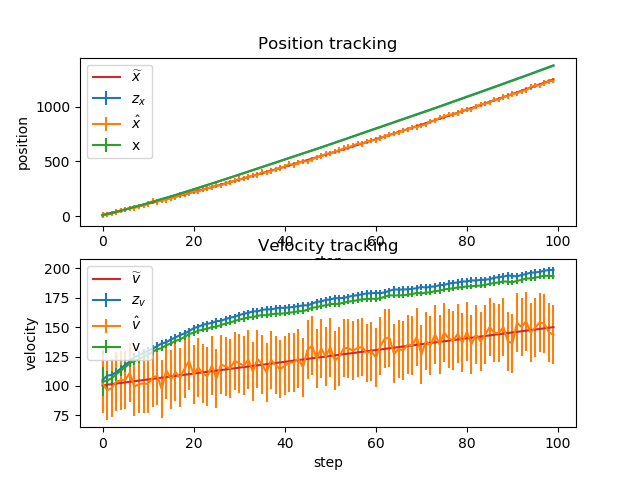

The table this chart was drawn from, first rows:
x_pred, x_pred_var, v_pred, v_pred_var, x, x_var, v, v_var, x_real, v_real, z_x, z_x_var, z_v, z_v_var
10, 25.25, 105, 25.25, 9.157, 12.56, 103.6, 12.56, 10, 100.5, 8.322, 25, 102.2, 25
19.52, 12.69, 108.6, 12.81, 17.32, 8.416, 104.5, 8.471, 20.05, 101, 12.97, 25, 96.37, 25
27.76, 8.501, 109.5, 8.721, 26.3, 6.344, 106.5, 6.466, 30.15, 101.5, 22.02, 25, 98.13, 25
36.96, 6.409, 111.5, 6.716, 37.17, 5.101, 109.8, 5.294, 40.3, 102, 38.01, 25, 103.5, 25
48.16, 5.154, 114.8, 5.544, 48.91, 4.273, 113, 4.537, 50.5, 102.5, 52.54, 25, 104.8, 25
60.21, 4.318, 118, 4.787, 60.57, 3.682, 115.9, 4.018, 60.75, 103, 62.66, 25, 105.1, 25
72.16, 3.722, 120.9, 4.268, 71.97, 3.24, 119.5, 3.646, 71.05, 103.5, 70.68, 25, 111.3, 25
83.92, 3.277, 124.5, 3.896, 82.86, 2.897, 121.1, 3.37, 81.4, 104, 74.8, 25, 99.27, 25
94.98, 2.931, 126.1, 3.62, 93.99, 2.623, 123, 3.162, 91.8, 104.5, 85.61, 25, 101.6, 25
106.3, 2.655, 128, 3.412, 105.6, 2.4, 124.9, 3.003, 102.2, 105, 99.21, 25, 102.1, 25
118.1, 2.43, 129.9, 3.253, 117.6, 2.215, 126.7, 2.878, 112.8, 105.5, 112.8, 25, 101.7, 25
130.3, 2.243, 131.7, 3.128, 130.9, 2.059, 128.9, 2.78, 123.3, 106, 137.4, 25, 107.1, 25
143.8, 2.086, 133.9, 3.03, 142.8, 1.926, 131.2, 2.703, 133.9, 106.5, 131, 25, 108.8, 25
155.9, 1.953, 136.2, 2.953, 155.1, 1.811, 132.1, 2.641, 144.6, 107, 144.4, 25, 97.28, 25
168.3, 1.838, 137.1, 2.891, 166.9, 1.712, 134.6, 2.591, 155.2, 107.5, 147.8, 25, 113.5, 25
180.4, 1.738, 139.6, 2.841, 179.4, 1.625, 136.2, 2.551, 166, 108, 165.6, 25, 105.5, 25
193, 1.65, 141.2, 2.801, 191.8, 1.548, 138.2, 2.519, 176.8, 108.5, 173.7, 25, 111.8, 25
205.6, 1.573, 143.2, 2.769, 204.8, 1.48, 139.6, 2.493, 187.7, 109, 191.3, 25, 106.9, 25
218.7, 1.505, 144.6, 2.743, 217.9, 1.42, 141.6, 2.472, 198.6, 109.5, 203.3, 25, 114.8, 25
232, 1.444, 146.6, 2.722, 230.6, 1.365, 144.1, 2.454, 209.5, 110, 206.2, 25, 121.2, 25
245, 1.39, 149.1, 2.704, 244, 1.317, 145.3, 2.44, 220.5, 110.5, 224.8, 25, 109.6, 25
258.5, 1.341, 150.3, 2.69, 256.8, 1.273, 146.9, 2.429, 231.6, 111, 225.5, 25, 115.8, 25
271.5, 1.297, 151.9, 2.679, 270.1, 1.233, 147.9, 2.42, 242.7, 111.5, 242.3, 25, 110.4, 25
284.9, 1.257, 152.9, 2.67, 283.4, 1.197, 148.6, 2.412, 253.8, 112, 254.5, 25, 108.3, 25
298.3, 1.221, 153.6, 2.662, 296.6, 1.164, 150.1, 2.406, 265, 112.5, 262.1, 25, 117.4, 25
311.6, 1.188, 155.1, 2.656, 310.3, 1.135, 150.4, 2.401, 276.2, 113, 283.5, 25, 106.1, 25
325.4, 1.159, 155.4, 2.651, 323.4, 1.107, 151.8, 2.397, 287.6, 113.5, 280.5, 25, 118.1, 25
338.6, 1.131, 156.8, 2.647, 336.8, 1.082, 153, 2.393, 298.9, 114, 297.4, 25, 116.7, 25
352.1, 1.106, 158, 2.643, 350.2, 1.059, 153.9, 2.391, 310.3, 114.5, 307, 25, 114.9, 25
365.5, 1.083, 158.9, 2.641, 363.9, 1.038, 155.3, 2.388, 321.8, 115, 326.5, 25, 121.2, 25
379.5, 1.062, 160.3, 2.638, 377.7, 1.019, 156.4, 2.386, 333.2, 115.5, 336.6, 25, 119.4, 25
393.3, 1.043, 161.4, 2.636, 391.4, 1.001, 157.2, 2.385, 344.8, 116, 343.8, 25, 117.2, 25
407.1, 1.025, 162.2, 2.635, 405.1, 0.9844, 158.4, 2.384, 356.4, 116.5, 355.8, 25, 122.4, 25
420.9, 1.008, 163.4, 2.634, 419, 0.9692, 158.5, 2.383, 368.1, 117, 372.3, 25, 112, 25
434.9, 0.993, 163.5, 2.633, 432.5, 0.9551, 159.6, 2.382, 379.8, 117.5, 374.5, 25, 123, 25
448.5, 0.9789, 164.6, 2.632, 446.7, 0.942, 160.2, 2.381, 391.5, 118, 400.8, 25, 118.4, 25
462.7, 0.9658, 165.2, 2.631, 460.3, 0.9299, 160.1, 2.381, 403.3, 118.5, 397.3, 25, 111.6, 25
476.3, 0.9537, 165.1, 2.631, 473.9, 0.9187, 161, 2.38, 415.1, 119, 411.1, 25, 122.1, 25
490, 0.9425, 166, 2.63, 487.7, 0.9082, 161.4, 2.38, 427.1, 119.5, 425.2, 25, 117.8, 25
503.8, 0.932, 166.4, 2.63, 501.5, 0.8985, 161.5, 2.38, 439, 120, 440.6, 25, 114.3, 25
517.7, 0.9223, 166.5, 2.63, 515.4, 0.8895, 161.8, 2.379, 451, 120.5, 453.6, 25, 117.2, 25
531.6, 0.9133, 166.8, 2.629, 529.6, 0.8811, 162.3, 2.379, 463.1, 121, 474.1, 25, 119.8, 25
545.8, 0.9049, 167.3, 2.629, 543, 0.8733, 162.8, 2.379, 475.1, 121.5, 467.1, 25, 120, 25
559.3, 0.8971, 167.8, 2.629, 556.8, 0.866, 163.6, 2.379, 487.3, 122, 487.7, 25, 123.2, 25
573.2, 0.8898, 168.6, 2.629, 570.7, 0.8592, 163.5, 2.379, 499.5, 122.5, 500.2, 25, 115.8, 25
587, 0.883, 168.5, 2.629, 584, 0.8529, 164.9, 2.379, 511.8, 123, 498.9, 25, 130.7, 25
600.5, 0.8767, 169.9, 2.629, 597.7, 0.847, 166.5, 2.378, 524, 123.5, 518.5, 25, 134.1, 25
614.4, 0.8707, 171.5, 2.628, 611.7, 0.8414, 166.9, 2.378, 536.4, 124, 534.7, 25, 123.2, 25
628.4, 0.8652, 171.9, 2.628, 625.7, 0.8363, 168.1, 2.378, 548.8, 124.5, 548.6, 25, 131.9, 25
642.5, 0.8601, 173.1, 2.628, 640, 0.8315, 168.5, 2.378, 561.2, 125, 567.4, 25, 124.9, 25
656.9, 0.8552, 173.5, 2.628, 654.1, 0.827, 169.7, 2.378, 573.8, 125.5, 572.7, 25, 133, 25
671.1, 0.8507, 174.7, 2.628, 668.4, 0.8227, 169.6, 2.378, 586.3, 126, 590.2, 25, 121.5, 25
685.4, 0.8465, 174.6, 2.628, 682.6, 0.8188, 169.9, 2.378, 598.9, 126.5, 601.2, 25, 125.2, 25
699.6, 0.8426, 174.9, 2.628, 697, 0.8151, 170.9, 2.378, 611.5, 127, 619.9, 25, 132.3, 25
714.1, 0.8389, 175.9, 2.628, 711.3, 0.8117, 171.7, 2.378, 624.2, 127.5, 628.6, 25, 131.9, 25
728.5, 0.8354, 176.7, 2.628, 725.7, 0.8084, 172.2, 2.378, 637, 128, 643.5, 25, 130, 25
743, 0.8322, 177.2, 2.628, 740.3, 0.8054, 173, 2.378, 649.8, 128.5, 660.6, 25, 132.3, 25
757.6, 0.8292, 178, 2.628, 754.5, 0.8026, 173.7, 2.378, 662.6, 129, 659.8, 25, 133.2, 25
771.8, 0.8263, 178.7, 2.628, 768.9, 0.7999, 173.9, 2.378, 675.5, 129.5, 681.1, 25, 127.9, 25
786.3, 0.8237, 178.9, 2.628, 783.2, 0.7974, 174.2, 2.378, 688.5, 130, 689.3, 25, 129.4, 25
... 40 more rows
